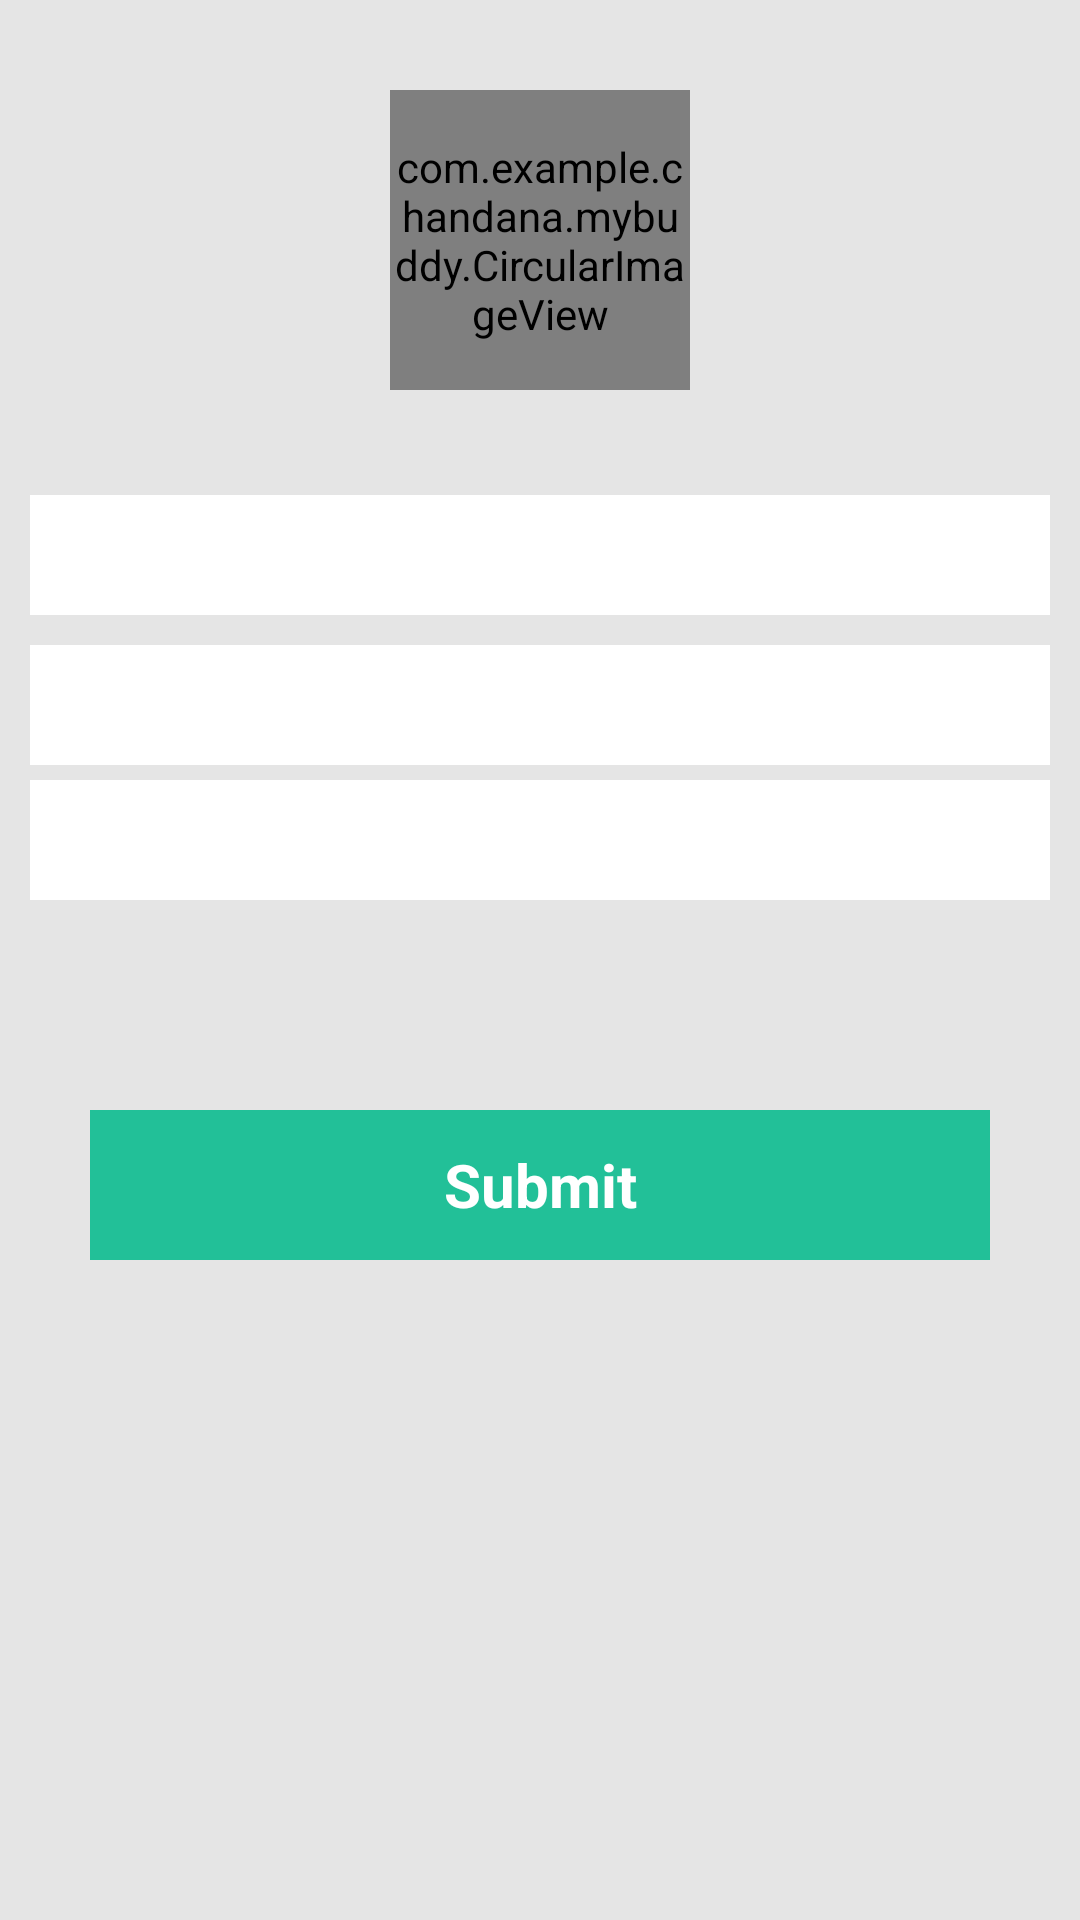

Write the Android layout XML for this screen, with the resource values it uses.
<!-- AndroidManifest.xml: activity theme CustomTheme -->
<!-- res/layout/activity_userprofile.xml -->
<?xml version="1.0" encoding="utf-8"?>
<RelativeLayout
    xmlns:android="http://schemas.android.com/apk/res/android"
    android:layout_width="match_parent"
    android:layout_height="match_parent"
    android:background="#E5E5E5">
    <LinearLayout
        android:layout_width="match_parent"
        android:layout_height="match_parent"
        android:layout_marginLeft="10dp"
        android:layout_marginRight="10dp"
        android:background="@color/layoutBackground"
        android:orientation="vertical">
        <com.example.chandana.mybuddy.CircularImageView
            android:id="@+id/ivProfilePecture"
            android:layout_centerInParent="true"
            android:layout_gravity="center"
            android:layout_marginTop="30dp"
            android:src="@drawable/girl"
            style="@style/maringIvContactRegistartion"
            />
        <EditText
            android:id="@+id/edProflieFirstName"
            android:layout_width="match_parent"
            android:layout_marginTop="5dp"
            android:textColor="#0b0808"
            android:background="@drawable/edit_border_remove"
            android:layout_height="@dimen/SignUp_ed_height"
            android:textSize="@dimen/edtextsize"
            android:padding="5dp"
            android:singleLine="true"
            android:imeOptions="actionNext"

            />
        />
        <EditText
            android:id="@+id/edProfileLastName"
            android:layout_width="match_parent"
            android:layout_marginTop="10dp"
            android:textColor="#0b0808"
            android:background="@drawable/edit_border_remove"
            android:layout_height="@dimen/SignUp_ed_height"
            android:textSize="@dimen/edtextsize"
            android:padding="5dp"
            android:singleLine="true"
            android:imeOptions="actionDone"

            />
        <LinearLayout
            android:layout_width="match_parent"
            android:layout_height="wrap_content"
            android:orientation="horizontal"
            style="@style/llemailUSerProfile"
            >
          
            <EditText
                android:id="@+id/tvProfileEmail"
                android:layout_width="match_parent"
                android:layout_height="@dimen/SignUp_ed_height"
                android:textSize="@dimen/edtextsize"
                android:clickable="false"
                android:cursorVisible="false"
                android:focusable="false"
                android:focusableInTouchMode="false"
                android:textColor="#0b0808"
                android:background="@drawable/edit_border_remove"
                android:padding="5dp"

                />
        </LinearLayout>
        <Button
            android:id="@+id/bvsubmitUpdate"
            android:text="Submit"
            style="@style/button_style_userProfile"
            android:background="@color/headerBackGround"
            android:textColor="@color/background"
            android:layout_gravity="center_horizontal"
            android:textStyle="bold"
            />
    </LinearLayout>
</RelativeLayout>
<!-- resources referenced by this layout -->
<resources>
  <color name="background">#FFFFFF</color>
  <color name="headerBackGround">#22C098</color>
  <color name="layoutBackground">#E5E5E5</color>
  <dimen name="SignUp_ed_height">40dp</dimen>
  <dimen name="edtextsize">20sp</dimen>
  <dimen name="tvEmailProfile">20sp</dimen>
  <!-- drawable edit_border_remove (drawable) -->
  <?xml version="1.0" encoding="utf-8"?>
  <shape
      android:shape="rectangle"
      xmlns:android="http://schemas.android.com/apk/res/android" >
      <stroke android:width="0dp"/>
      <solid android:color="#FFFFFF"/>
  </shape>
  <style name="button_style_userProfile">
          <item name="android:layout_width">300dp</item>
          <item name="android:layout_height">50dp</item>
          <item name="android:layout_marginTop">70dp</item>
          <item name="android:textSize">20sp</item>
      </style>
  <style name="llemailUSerProfile">
          <item name="android:layout_marginTop">5dp</item>
      </style>
  <style name="maringIvContactRegistartion">
          <item name="android:layout_width">100dp</item>
          <item name="android:layout_height">100dp</item>
          <item name="android:layout_marginBottom">30dp</item>
      </style>
  <style name="CustomTheme" parent="android:Theme">
          <item name="android:windowTitleSize">50dp</item>
          <item name="android:windowTitleBackgroundStyle">@style/CustomWindowTitleBackground</item>
      </style>
  <style name="CustomWindowTitleBackground">
  
          <item name="android:background">#22C098</item>
  
      </style>
</resources>
